Image classification data set "Roboflow Dataset" (AYUSHMSINGH2004/PoultryHealth-Intelligence on GitHub). Class labels (5): bumblefoot, fowlpox, healthy, coryza, CRD.

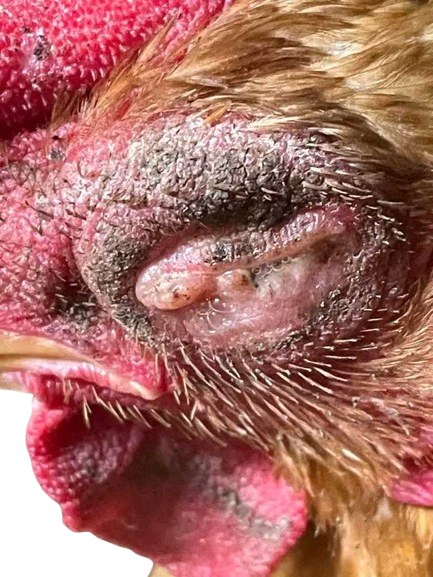
Label: coryza

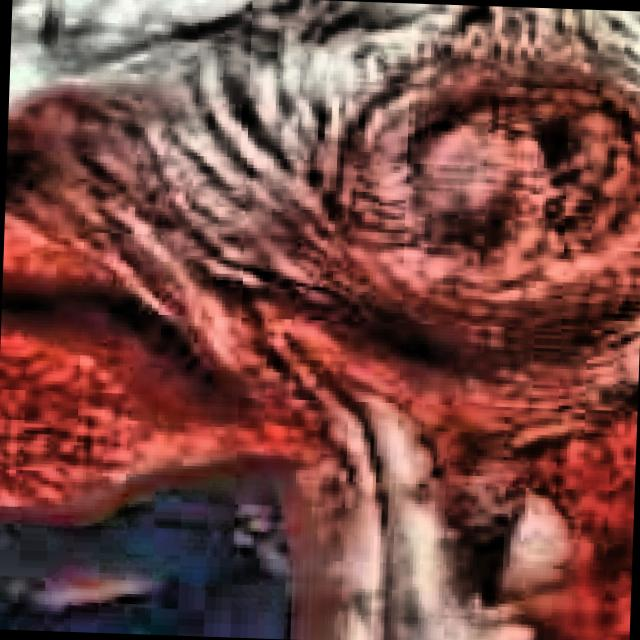
Label: CRD

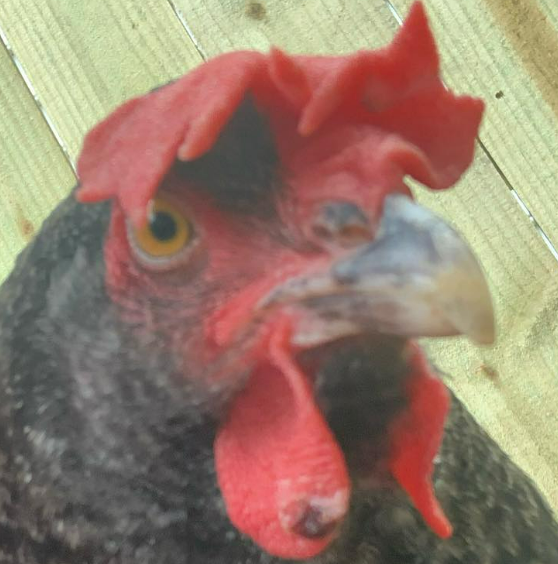
Label: fowlpox

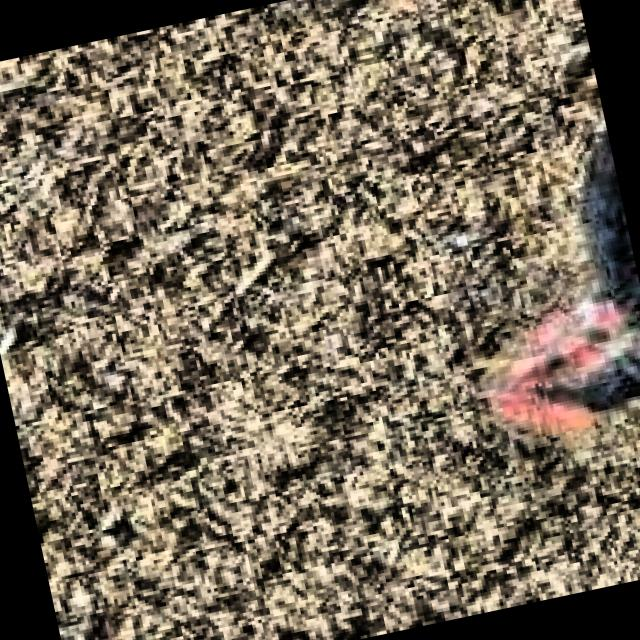
Label: healthy

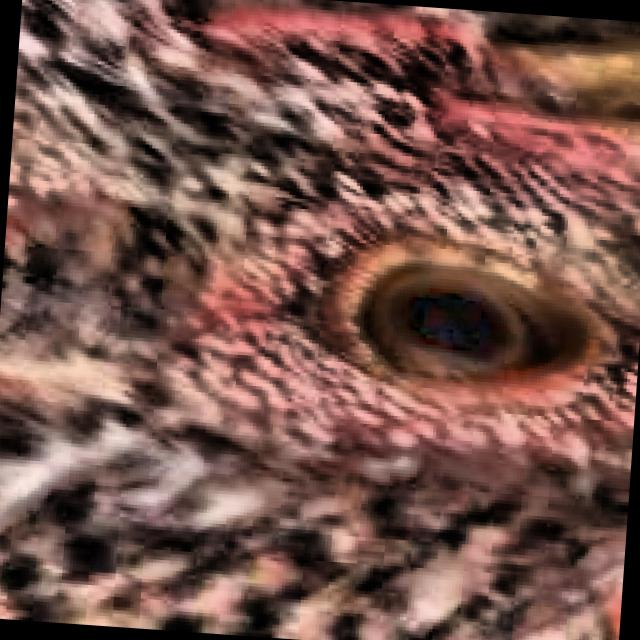
Label: healthy

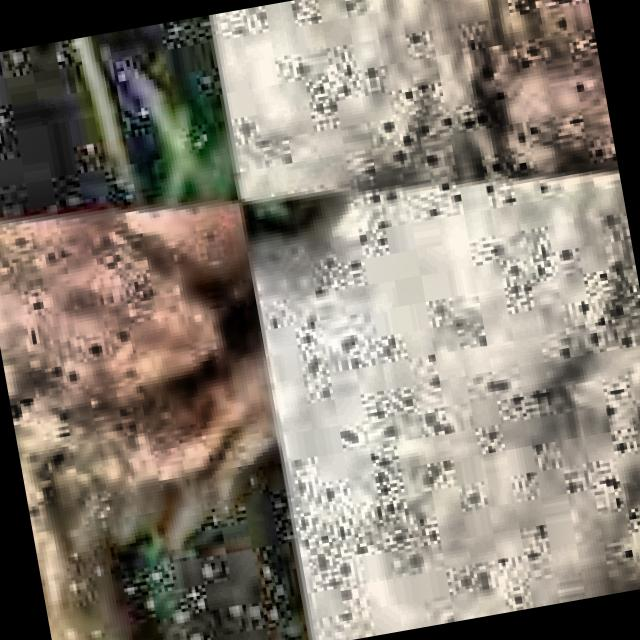
Label: CRD
